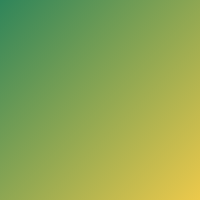
t = 0.00 s
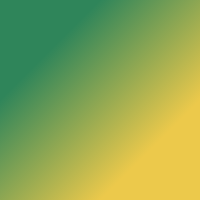
t = 0.75 s
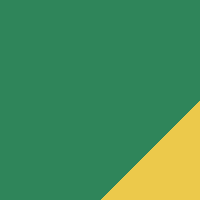
t = 2.25 s
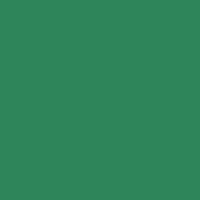
t = 3.00 s
t = 3.75 s: frame unchanged from t = 2.25 s, image omitted
t = 5.25 s: frame unchanged from t = 0.75 s, image omitted

The animated SVG that drew these frames (rendered in a browser with its animation timeline set to each time). Animation: 2 SMIL elements (animate=2); one cycle of 6.00 s, repeats indefinitely.

<svg width="200" height="200" xmlns="http://www.w3.org/2000/svg">
  <defs>
    <linearGradient id="grad1" x1="0%" y1="0%" x2="100%" y2="100%">
      <stop offset="0%" style="stop-color:#2F855A; stop-opacity:1">
        <animate attributeName="offset" values="0;1;0" dur="6s" repeatCount="indefinite"/>
      </stop>
      <stop offset="100%" style="stop-color:#ECC94B; stop-opacity:1">
        <animate attributeName="offset" values="1;0;1" dur="6s" repeatCount="indefinite"/>
      </stop>
    </linearGradient>
  </defs>
  <rect width="200" height="200" fill="url(#grad1)" />
</svg>